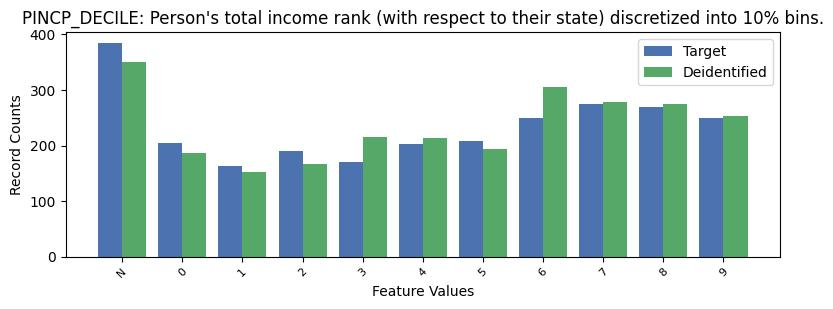

Source data for this figure (header and first rows):
, PINCP_DECILE, count_target, count_deidentified
0, -1, 385, 350
1, 7, 274, 279
2, 8, 270, 275
3, 6, 250, 305
4, 9, 250, 254
5, 5, 208, 194
6, 0, 204, 187
7, 4, 203, 214
8, 2, 190, 166
9, 3, 171, 216
10, 1, 163, 153
